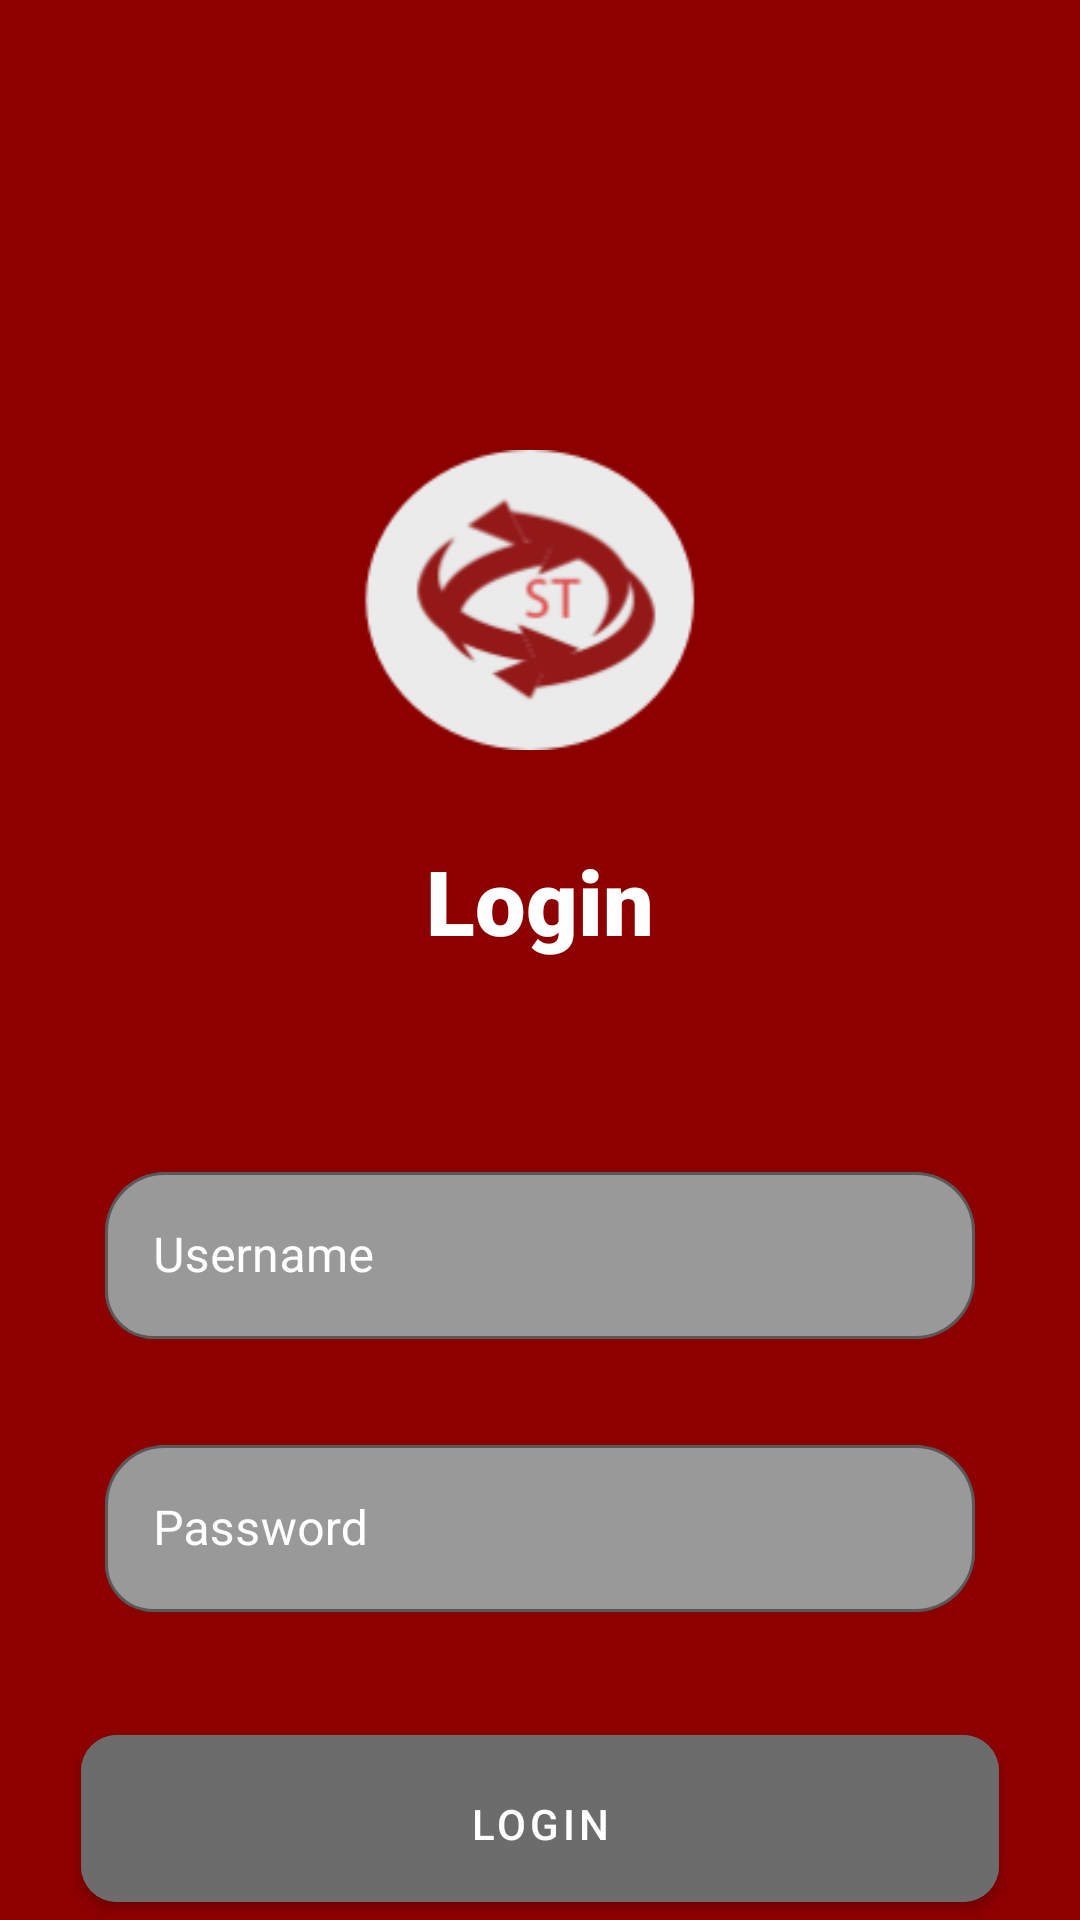

Android layout source for this screen:
<!-- AndroidManifest.xml: application theme Theme.Cmmsiboot -->
<!-- res/layout/activity_main.xml -->
<?xml version="1.0" encoding="utf-8"?>
<RelativeLayout xmlns:android="http://schemas.android.com/apk/res/android"
    xmlns:app="http://schemas.android.com/apk/res-auto"
    xmlns:tools="http://schemas.android.com/tools"
    android:layout_width="match_parent"
    android:layout_height="match_parent"
    android:background="@color/login_bkgd"
    tools:context=".MainActivity">

    <ImageView
        android:id="@+id/logo"
        android:layout_width="200dp"
        android:layout_height="100dp"
        android:layout_centerHorizontal="true"
        android:layout_marginTop="150dp"
        android:layout_marginBottom="30dp"
        android:src="@drawable/stst" />

    <TextView
        android:id="@+id/txt_login"
        android:layout_width="wrap_content"
        android:layout_height="wrap_content"
        android:layout_below="@id/logo"
        android:layout_centerInParent="true"
        android:layout_marginBottom="30dp"
        android:fontFamily="sans-serif-black"
        android:text="Login"
        android:textColor="@color/white"
        android:textSize="30sp"
        android:textStyle="bold" />

    <com.google.android.material.textfield.TextInputLayout
        android:id="@+id/hint_username"
        style="@style/Widget.MaterialComponents.TextInputLayout.OutlinedBox"
        android:layout_width="match_parent"
        android:layout_height="wrap_content"
        android:layout_below="@id/txt_login"
        android:layout_marginStart="20dp"
        android:layout_marginTop="20dp"
        android:layout_marginEnd="20dp"
        android:padding="15dp"
        android:textColorHint="@color/white"
        app:boxBackgroundColor="@color/txt_bkgd"
        app:boxBackgroundMode="outline"
        app:boxCornerRadiusBottomEnd="20dp"
        app:boxCornerRadiusBottomStart="16dp"
        app:boxCornerRadiusTopEnd="20dp"
        app:boxCornerRadiusTopStart="20dp"
        app:boxStrokeColor="@color/white"
        app:hintTextColor="@color/white">

        <com.google.android.material.textfield.TextInputEditText
            android:id="@+id/text_user"
            android:layout_width="match_parent"
            android:layout_height="wrap_content"
            android:hint="Username"
            android:textColor="@color/white"
            android:textColorHint="@color/white" />
    </com.google.android.material.textfield.TextInputLayout>

    <com.google.android.material.textfield.TextInputLayout
        android:id="@+id/hint_password"
        style="@style/Widget.MaterialComponents.TextInputLayout.OutlinedBox"
        android:layout_width="match_parent"
        android:layout_height="wrap_content"
        android:layout_below="@id/hint_username"
        android:layout_marginStart="20dp"
        android:layout_marginEnd="20dp"
        android:padding="15dp"
        android:textColorHint="@color/white"
        app:boxBackgroundColor="@color/txt_bkgd"
        app:boxBackgroundMode="outline"
        app:boxCornerRadiusBottomEnd="20dp"
        app:boxCornerRadiusBottomStart="16dp"
        app:boxCornerRadiusTopEnd="20dp"
        app:boxCornerRadiusTopStart="20dp"
        app:boxStrokeColor="@color/white"
        app:hintTextColor="@color/white">

        <com.google.android.material.textfield.TextInputEditText
            android:id="@+id/text_password"
            android:layout_width="match_parent"
            android:layout_height="wrap_content"
            android:hint="Password"
            android:textColor="@color/white"
            android:textColorHint="@color/white" />
    </com.google.android.material.textfield.TextInputLayout>

    <com.google.android.material.button.MaterialButton
        android:id="@+id/btn_login"
        android:layout_width="match_parent"
        android:layout_height="wrap_content"
        android:layout_below="@id/hint_password"
        android:layout_marginStart="27dp"
        android:layout_marginTop="20dp"
        android:layout_marginEnd="27dp"
        android:backgroundTint="@color/col_btnlogin"
        android:padding="20dp"
        android:text="Login"
        app:cornerRadius="12dp"
        app:elevation="8dp" />


</RelativeLayout>
<!-- resources referenced by this layout -->
<resources>
  <color name="col_btnlogin">#FD6D6C6C</color>
  <color name="login_bkgd">#8d0000</color>
  <color name="txt_bkgd">#999999</color>
  <color name="white">#FFFFFFFF</color>
  <!-- drawable stst: png bitmap (drawable-v24, 9148 bytes) -->
  <style name="Theme.Cmmsiboot" parent="Theme.MaterialComponents.Light.NoActionBar">
          
          <item name="colorPrimary">@color/purple_500</item>
          <item name="colorPrimaryVariant">@color/purple_700</item>
          <item name="colorOnPrimary">@color/white</item>
          
          <item name="colorSecondary">@color/teal_200</item>
          <item name="colorSecondaryVariant">@color/teal_700</item>
          <item name="colorOnSecondary">@color/black</item>
          
          <item name="android:statusBarColor" tools:targetApi="l">?attr/colorPrimaryVariant</item>
          
      </style>
  <color name="purple_500">#FF6200EE</color>
  <color name="purple_700">#FF3700B3</color>
  <color name="teal_200">#FF03DAC5</color>
  <color name="teal_700">#FF018786</color>
  <color name="black">#FF000000</color>
</resources>
